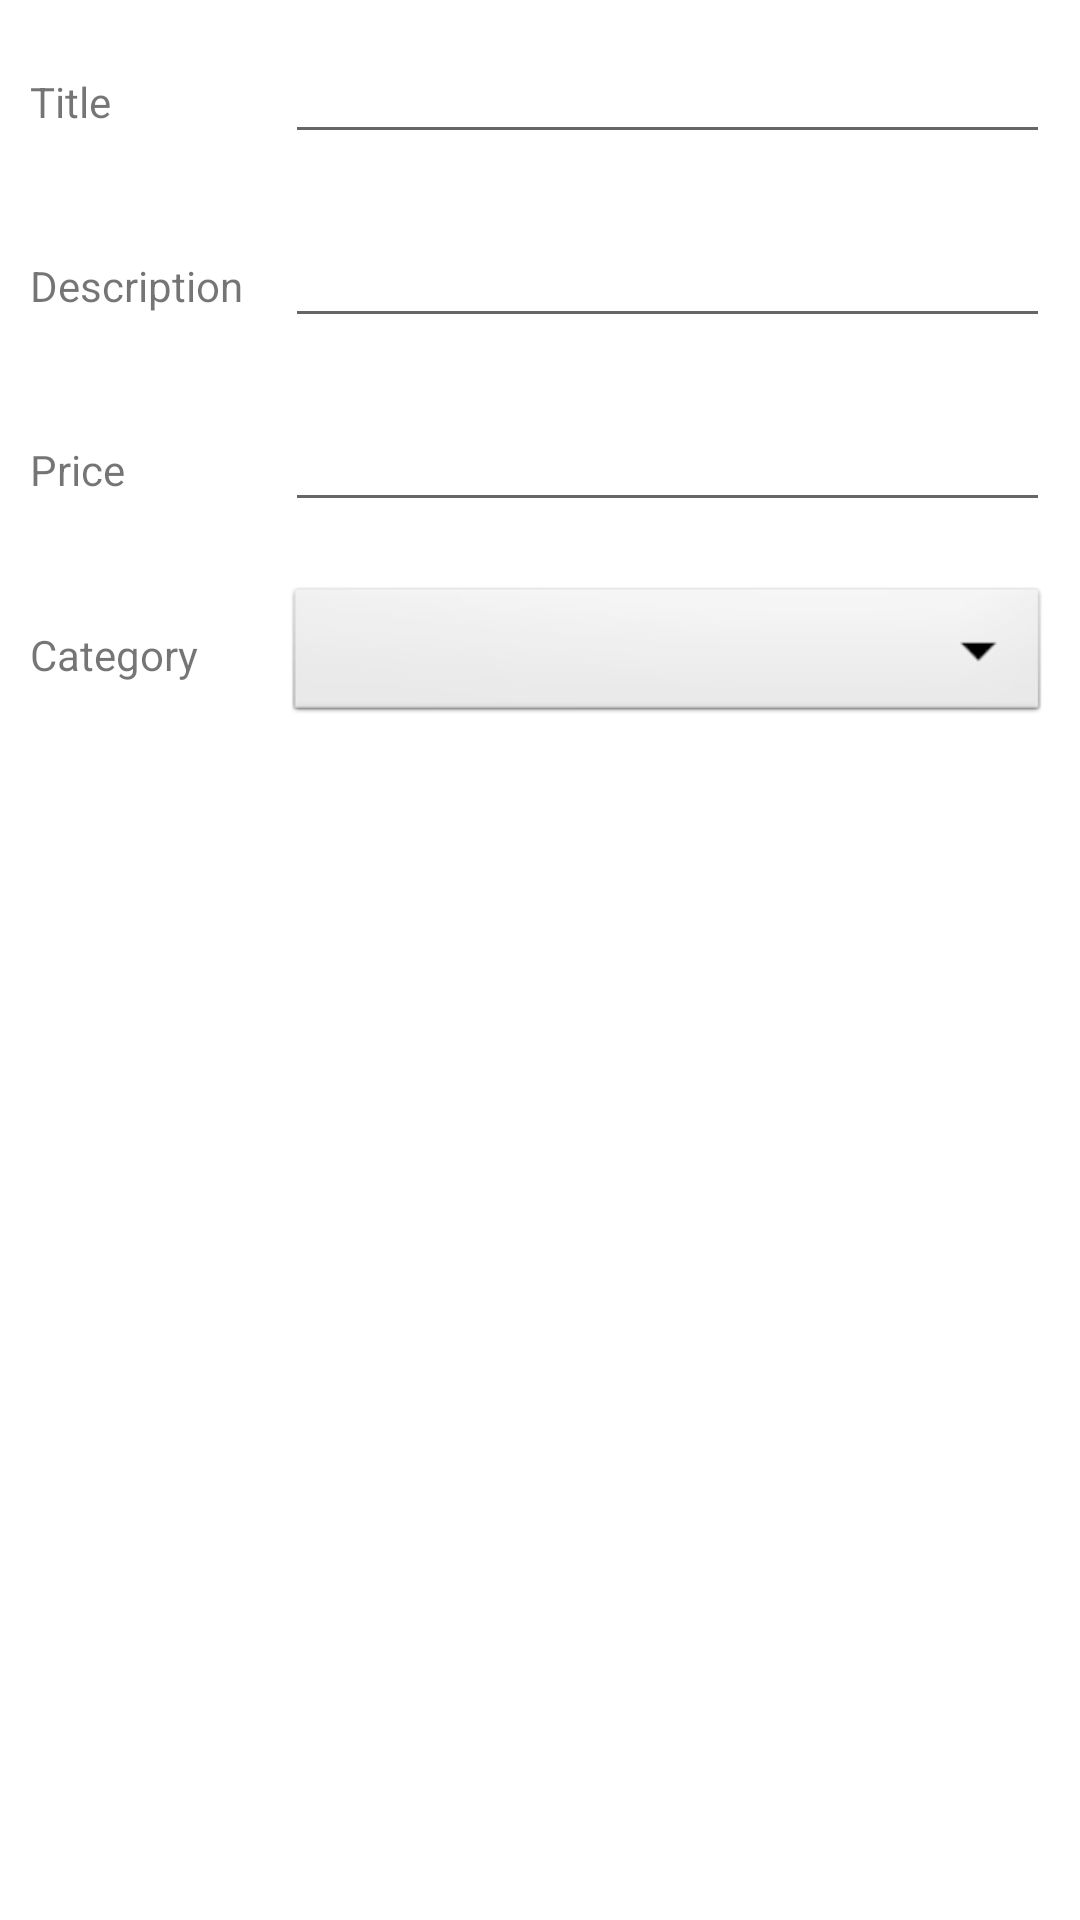

Write the Android layout XML for this screen, with the resource values it uses.
<!-- AndroidManifest.xml: application theme Theme.HusCompagnietProject -->
<!-- res/layout/fragment_enlist.xml -->
<?xml version="1.0" encoding="utf-8"?>
<LinearLayout xmlns:android="http://schemas.android.com/apk/res/android"
    xmlns:tools="http://schemas.android.com/tools"
    android:layout_width="match_parent"
    android:layout_height="match_parent"
    tools:context=".EnlistFragment"
    android:orientation="vertical"
    android:id="@+id/enlist_fragment">

    <LinearLayout
        android:layout_width="match_parent"
        android:layout_height="wrap_content"
        android:layout_margin="10dp"
        android:orientation="horizontal">

        <TextView
            android:layout_width="0dp"
            android:layout_height="wrap_content"
            android:layout_weight="1"
            android:text="Title" />

        <com.google.android.material.textfield.TextInputEditText
            android:id="@+id/title_input"
            android:layout_width="0dp"
            android:layout_height="wrap_content"
            android:layout_weight="3"
            android:inputType="text" />

    </LinearLayout>

    <LinearLayout
        android:layout_width="match_parent"
        android:layout_height="wrap_content"
        android:layout_margin="10dp"
        android:orientation="horizontal">

        <TextView
            android:layout_width="0dp"
            android:layout_height="wrap_content"
            android:layout_weight="1"
            android:text="Description" />

        <com.google.android.material.textfield.TextInputEditText
            android:id="@+id/description_input"
            android:layout_width="0dp"
            android:layout_height="wrap_content"
            android:layout_weight="3"
            android:inputType="textMultiLine" />

    </LinearLayout>

    <LinearLayout
        android:layout_width="match_parent"
        android:layout_height="wrap_content"
        android:layout_margin="10dp"
        android:orientation="horizontal">

        <TextView
            android:layout_width="0dp"
            android:layout_height="wrap_content"
            android:layout_weight="1"
            android:text="Price" />

        <com.google.android.material.textfield.TextInputEditText
            android:id="@+id/price_input"
            android:layout_width="0dp"
            android:layout_height="wrap_content"
            android:layout_weight="3"
            android:inputType="numberDecimal" />

    </LinearLayout>

    <LinearLayout
        android:layout_width="match_parent"
        android:layout_height="wrap_content"
        android:layout_margin="10dp"
        android:orientation="horizontal">

        <TextView
            android:layout_width="0dp"
            android:layout_height="wrap_content"
            android:layout_weight="1"
            android:layout_gravity="center"
            android:text="Category" />

        <Spinner
            android:id="@+id/select_category_dropdown"
            android:layout_width="0dp"
            android:layout_height="wrap_content"
            android:layout_weight="3"
            android:layout_gravity="center_vertical"
            android:background="@android:drawable/btn_dropdown"
            android:spinnerMode="dropdown"/>

    </LinearLayout>

    <com.google.android.material.button.MaterialButton
        android:id="@+id/submit_item_button"
        android:layout_width="match_parent"
        android:layout_height="wrap_content"
        android:layout_marginHorizontal="10dp"
        android:layout_marginTop="25dp"
        android:layout_marginBottom="50dp"
        android:background="@drawable/rounded_button"
        android:text="Enlist"
        android:textSize="20sp" />

</LinearLayout>
<!-- resources referenced by this layout -->
<resources>
  <style name="Theme.HusCompagnietProject" parent="Theme.MaterialComponents.DayNight.NoActionBar">
          
          <item name="colorPrimary">@color/greenetics_primary</item>
          <item name="colorPrimaryVariant">@color/greenetics_primary</item>
          <item name="colorOnPrimary">@color/white</item>
          
          <item name="colorSecondary">@color/greenetics_secondary</item>
          <item name="colorSecondaryVariant">@color/greenetics_secondary</item>
          <item name="colorOnSecondary">@color/white</item>
          
          <item name="android:statusBarColor" tools:targetApi="l">?attr/colorPrimaryVariant</item>
          
      </style>
  <color name="greenetics_primary">#096A2E</color>
  <color name="white">#FFFFFFFF</color>
  <color name="greenetics_secondary">#096A2E</color>
</resources>
